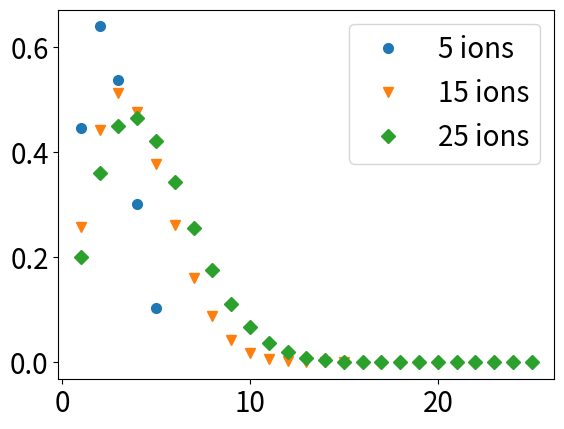

The script that saved this image:
from matplotlib import pyplot
import numpy as np


#these are derives in the mathematica notebook
c5 = np.array([0.447214, 0.639533, 0.537654, 0.301658, 0.10454])
c15 = np.array([0.258199, 0.442454, 0.512446, 0.476969, 0.378185, 0.2621, 0.160762, \
0.0877321, 0.042612, 0.0183437, 0.00693382, 0.00226348, 0.000619774, \
0.000134552, 0.0000201014])
c25 = np.array([0.2, 0.360198, 0.450781, 0.465641, 0.421263, 0.343152, 0.255558, \
0.175642, 0.112078, 0.0666595, 0.0370431, 0.0192576, 0.00936861, \
0.00426249, 0.00181103, 0.000716806, 0.000263364, 0.0000893834, \
0.0000278343, 7.87943*10**-6, 2.00114*10**-6, 4.47118*10**-7, 
 8.51612*10**-8, 1.30453*10**-8, 1.39272*10**-9])


markersize = 7
pyplot.plot(1 + np.arange(5), c5, 'o', label = '5 ions', markersize = markersize)
pyplot.plot(1 + np.arange(15),c15,'v', label = '15 ions', markersize = markersize)
pyplot.plot(1 + np.arange(25),c25, 'D', label = '25 ions', markersize = markersize)
pyplot.legend(fontsize = 20)
fig = pyplot.gcf()
ax = pyplot.gca()
ax.tick_params(axis='x', labelsize=20)
ax.tick_params(axis='y', labelsize=20)
pyplot.savefig('excited_normal_modes.pdf', dpi = 600)

pyplot.show()

